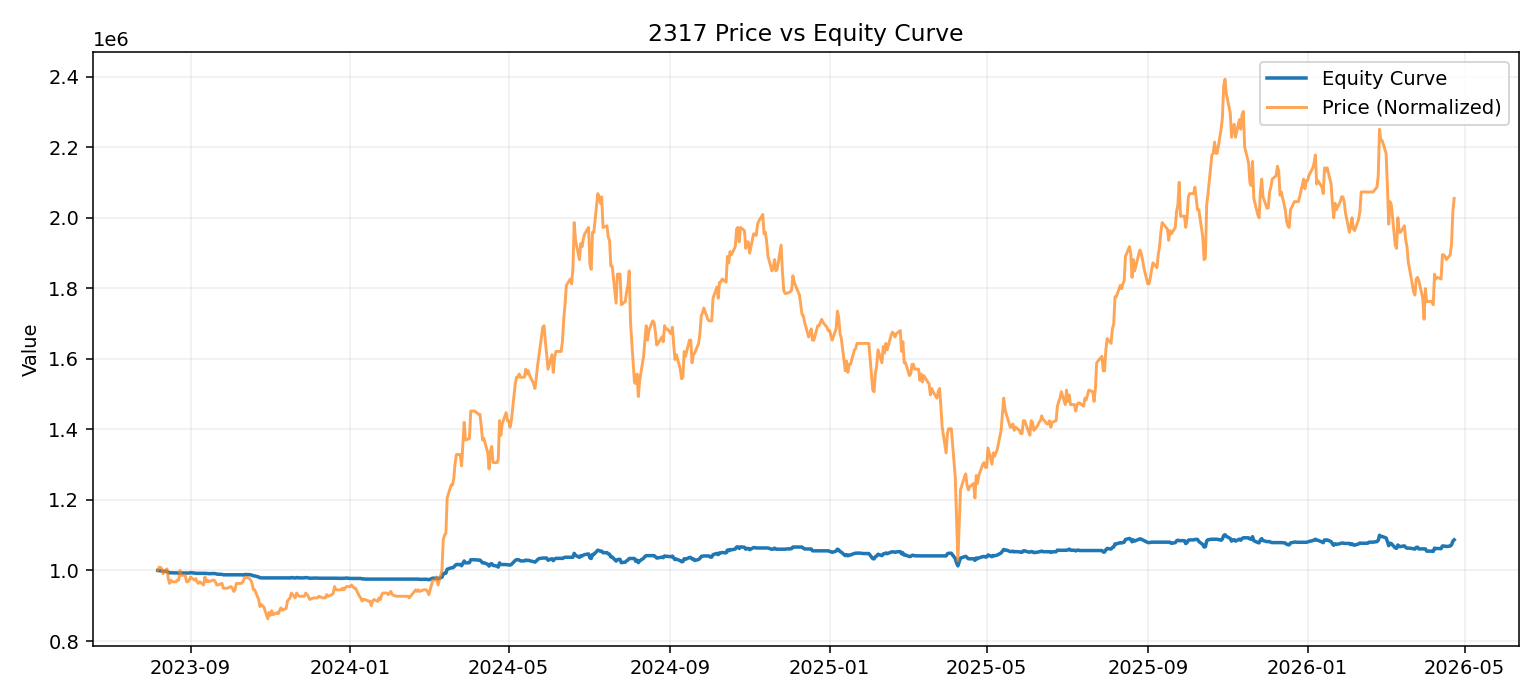

The data file committed next to this chart (first rows):
date, equity
2023-08-07, 1000000
2023-08-08, 999343
2023-08-09, 999343
2023-08-10, 998843
2023-08-11, 997902
2023-08-14, 997789
2023-08-15, 994789
2023-08-16, 993363
2023-08-17, 993758
2023-08-18, 993258
2023-08-21, 993258
2023-08-22, 992862
2023-08-23, 992862
2023-08-24, 992862
2023-08-25, 992862
2023-08-28, 992862
2023-08-29, 992862
2023-08-30, 992862
2023-08-31, 992802
2023-09-01, 993802
2023-09-04, 992802
2023-09-05, 991937
2023-09-06, 991937
2023-09-07, 991937
2023-09-08, 991937
2023-09-11, 991937
2023-09-12, 991937
2023-09-13, 991937
2023-09-14, 991439
2023-09-15, 990939
2023-09-18, 991439
2023-09-19, 991439
2023-09-20, 990939
2023-09-21, 989939
2023-09-22, 989474
2023-09-25, 989036
2023-09-26, 987794
2023-09-27, 987794
2023-09-28, 987794
2023-09-29, 987794
2023-10-02, 987794
2023-10-03, 987794
2023-10-04, 987794
2023-10-05, 987794
2023-10-06, 987794
2023-10-09, 987794
2023-10-10, 987794
2023-10-11, 987143
2023-10-12, 988143
2023-10-13, 988643
2023-10-16, 988143
2023-10-17, 987643
2023-10-18, 986643
2023-10-19, 984643
2023-10-20, 984643
2023-10-23, 981643
2023-10-24, 979443
2023-10-25, 979008
2023-10-26, 979008
2023-10-27, 979008
... 649 more rows
